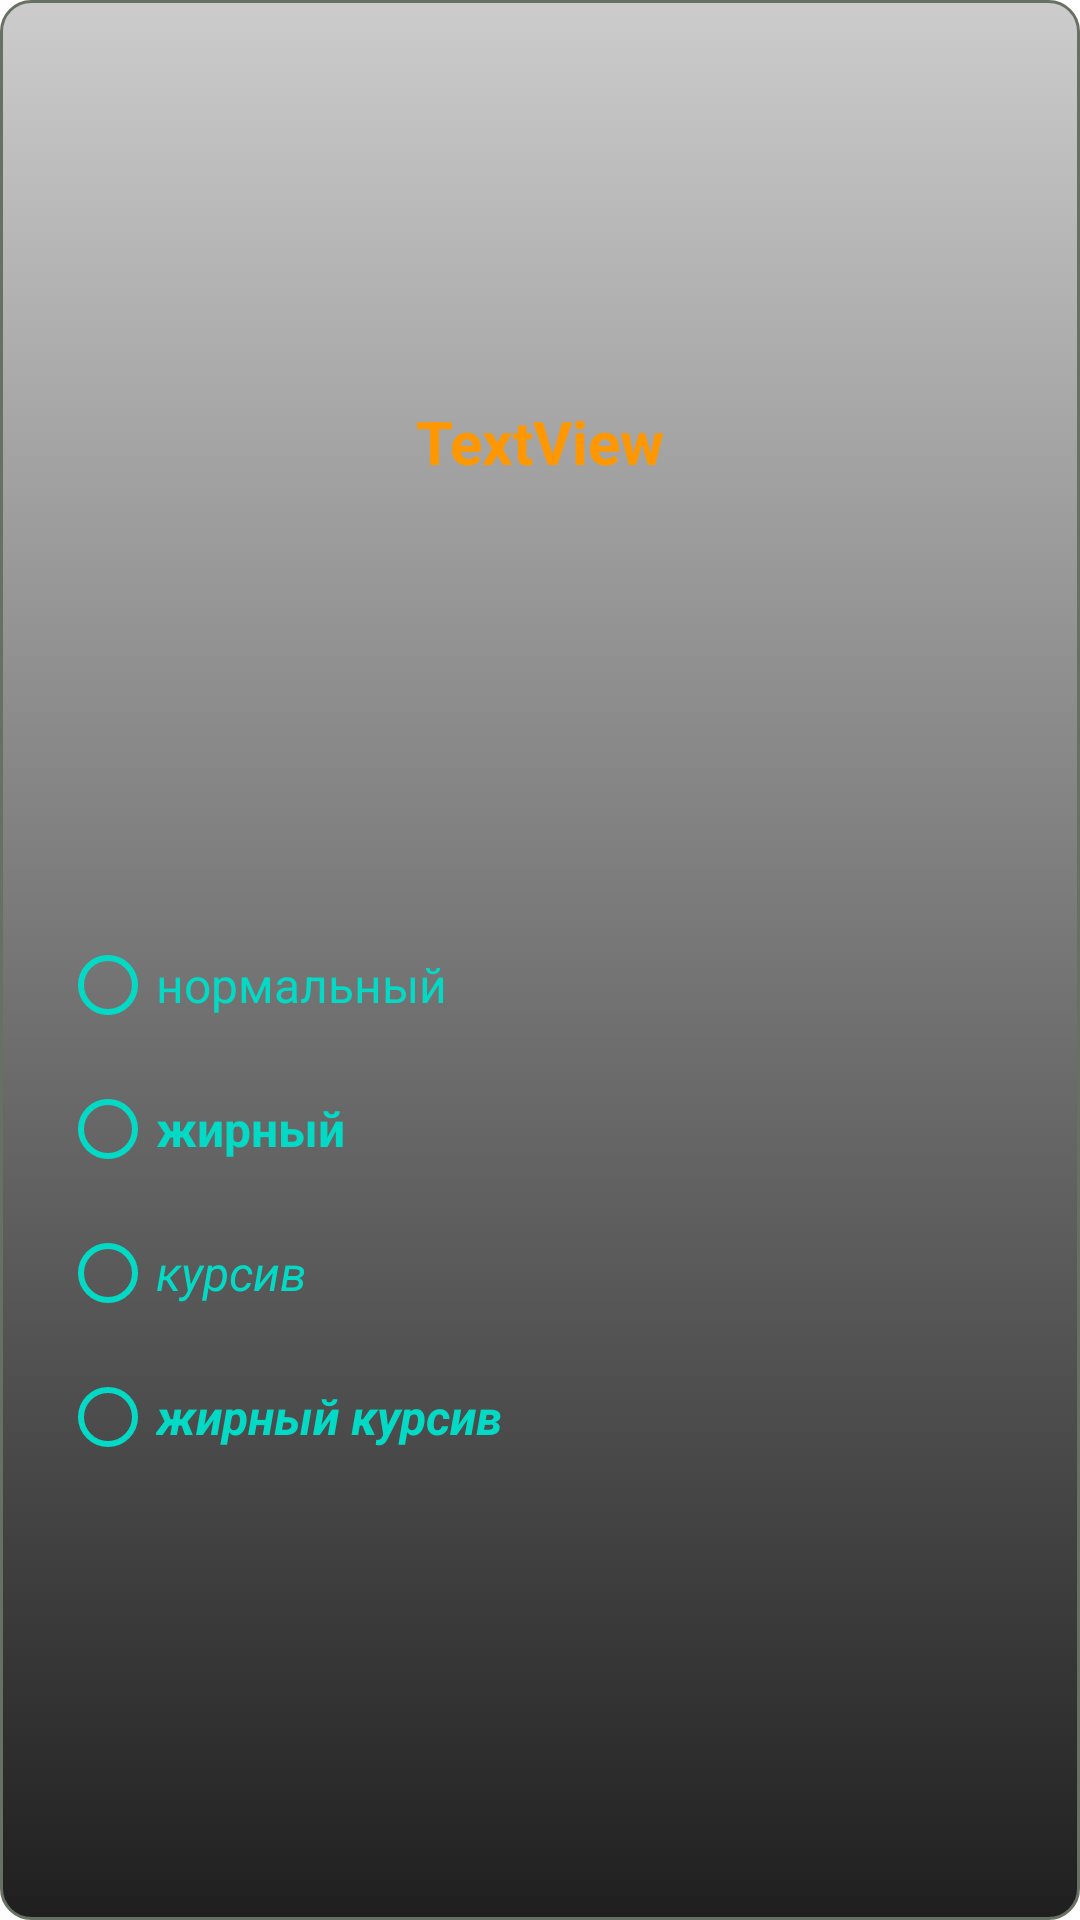

Reconstruct the res/layout file that produces this screen, plus the resources it refers to.
<!-- AndroidManifest.xml: application theme MyThemeWhatsapp -->
<!-- res/layout/dialog_selest_style_text.xml -->
<?xml version="1.0" encoding="utf-8"?>
<androidx.constraintlayout.widget.ConstraintLayout xmlns:android="http://schemas.android.com/apk/res/android"
    xmlns:app="http://schemas.android.com/apk/res-auto"
    xmlns:tools="http://schemas.android.com/tools"
    android:layout_width="match_parent"
    android:layout_height="wrap_content"
    android:background="@drawable/background_item">

    <TextView
        android:id="@+id/tvTitleStyleText"
        android:layout_width="0dp"
        android:layout_height="wrap_content"
        android:layout_marginTop="10dp"
        android:gravity="center"
        android:text="TextView"
        android:textColor="@color/gold"
        android:textSize="20sp"
        android:textStyle="bold"
        app:layout_constraintBottom_toTopOf="@+id/rbtnGoupStyle"
        app:layout_constraintEnd_toEndOf="parent"
        app:layout_constraintStart_toStartOf="parent"
        app:layout_constraintTop_toTopOf="parent" />

    <RadioGroup
        android:id="@+id/rbtnGoupStyle"
        android:layout_width="0dp"
        android:layout_height="wrap_content"
        android:layout_margin="20sp"
        app:layout_constraintBottom_toBottomOf="parent"
        app:layout_constraintEnd_toEndOf="parent"
        app:layout_constraintStart_toStartOf="parent"
        app:layout_constraintTop_toBottomOf="@+id/tvTitleStyleText">

        <RadioButton
            android:id="@+id/rbtnNormal"

            android:layout_width="match_parent"
            android:layout_height="wrap_content"
            android:buttonTint="@color/teal_200"
            android:text="нормальный"
            android:textColor="@color/teal_200"
            android:textSize="16sp" />

        <RadioButton
            android:id="@+id/rbtnBold"
            android:layout_width="match_parent"
            android:layout_height="wrap_content"
            android:buttonTint="@color/teal_200"
            android:text="жирный"
            android:textColor="@color/teal_200"
            android:textSize="16sp"
            android:textStyle="bold" />

        <RadioButton
            android:id="@+id/rbtnItalic"

            android:layout_width="match_parent"
            android:layout_height="wrap_content"
            android:buttonTint="@color/teal_200"
            android:text="курсив"
            android:textColor="@color/teal_200"
            android:textSize="16sp"
            android:textStyle="italic" />

        <RadioButton
            android:id="@+id/rbtnBoldItalic"

            android:layout_width="match_parent"
            android:layout_height="wrap_content"
            android:buttonTint="@color/teal_200"
            android:text="жирный курсив"
            android:textColor="@color/teal_200"
            android:textSize="16sp"
            android:textStyle="bold|italic" />
    </RadioGroup>
</androidx.constraintlayout.widget.ConstraintLayout>
<!-- resources referenced by this layout -->
<resources>
  <color name="gold">#FF9800</color>
  <color name="teal_200">#FF03DAC5</color>
  <!-- drawable background_item (drawable) -->
  <?xml version="1.0" encoding="utf-8"?>
  <selector xmlns:android="http://schemas.android.com/apk/res/android">
      <item>
  
          <shape android:shape="rectangle"  >
              <corners android:radius="10dip" />
              <stroke android:width="1dip" android:color="#667162" />
  
              <gradient android:angle="-90" android:startColor="@color/grey" android:endColor="@color/gray" />
  
          </shape>
      </item>
  </selector>
  <style name="MyThemeWhatsapp" parent="Base.Theme.ProjectShopping">
          <item name="colorPrimary">@color/whatsapp</item>
          <item name="colorControlNormal">@color/teal_200</item>
          <item name="colorAccent">@color/gold</item>
          <item name="toolbarStyle">@style/MyThemeWhatsapp</item>
      </style>
  <color name="grey">#cccccc</color>
  <color name="gray">#201F1F</color>
  <style name="Base.Theme.ProjectShopping" parent="Theme.MaterialComponents.DayNight.DarkActionBar">
          
          
  
          <item name="windowActionBar">false</item>
          <item name="windowNoTitle">true</item>
          <item name="android:windowFullscreen">true</item>
  
      </style>
  <color name="whatsapp">#075e54</color>
</resources>
